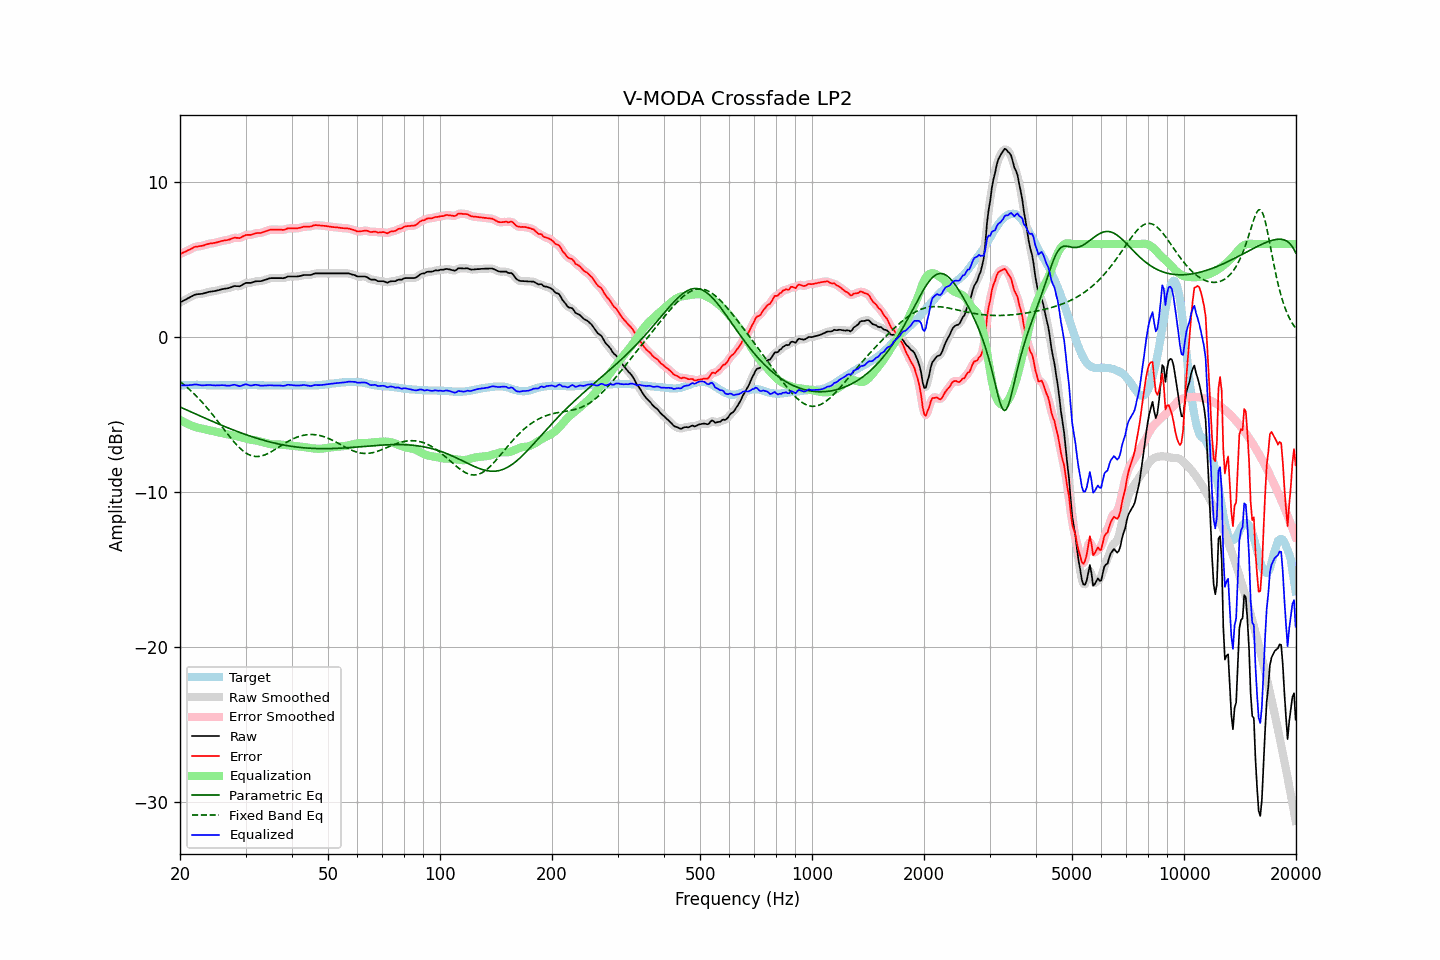

The data file committed next to this chart (first rows):
frequency, raw, error, smoothed, error_smoothed, equalization, parametric_eq, fixed_band_eq, equalized_raw, equalized_smoothed, target
20.00, 2.24, 5.36, 2.23, 5.36, -5.34, -4.51, -2.87, -3.10, -3.10, -3.13
20.20, 2.29, 5.40, 2.29, 5.40, -5.40, -4.56, -2.95, -3.11, -3.11, -3.12
20.40, 2.35, 5.45, 2.34, 5.45, -5.46, -4.60, -3.03, -3.11, -3.12, -3.11
20.61, 2.39, 5.50, 2.40, 5.50, -5.51, -4.65, -3.12, -3.12, -3.12, -3.11
20.81, 2.45, 5.54, 2.45, 5.55, -5.56, -4.70, -3.21, -3.12, -3.12, -3.10
21.02, 2.51, 5.60, 2.50, 5.60, -5.61, -4.74, -3.30, -3.11, -3.11, -3.10
21.23, 2.56, 5.64, 2.56, 5.65, -5.66, -4.79, -3.39, -3.10, -3.10, -3.09
21.44, 2.62, 5.70, 2.62, 5.70, -5.70, -4.84, -3.49, -3.08, -3.09, -3.09
21.66, 2.66, 5.75, 2.67, 5.75, -5.74, -4.88, -3.58, -3.08, -3.07, -3.09
21.87, 2.73, 5.81, 2.72, 5.80, -5.78, -4.93, -3.68, -3.05, -3.06, -3.09
22.09, 2.76, 5.83, 2.75, 5.83, -5.81, -4.97, -3.79, -3.06, -3.06, -3.08
22.31, 2.77, 5.84, 2.77, 5.85, -5.84, -5.02, -3.89, -3.08, -3.07, -3.08
22.54, 2.78, 5.86, 2.78, 5.86, -5.87, -5.07, -4.00, -3.09, -3.09, -3.09
22.76, 2.79, 5.88, 2.78, 5.87, -5.89, -5.11, -4.11, -3.11, -3.11, -3.10
22.99, 2.80, 5.89, 2.80, 5.90, -5.91, -5.16, -4.23, -3.12, -3.11, -3.10
23.22, 2.83, 5.92, 2.82, 5.92, -5.94, -5.20, -4.35, -3.11, -3.11, -3.10
23.45, 2.86, 5.96, 2.85, 5.96, -5.96, -5.25, -4.46, -3.10, -3.10, -3.11
23.69, 2.88, 5.99, 2.89, 5.99, -5.98, -5.30, -4.59, -3.10, -3.09, -3.11
23.92, 2.92, 6.02, 2.91, 6.02, -6.00, -5.34, -4.71, -3.09, -3.09, -3.11
24.16, 2.94, 6.04, 2.93, 6.04, -6.03, -5.39, -4.84, -3.09, -3.09, -3.11
24.40, 2.95, 6.05, 2.95, 6.05, -6.05, -5.43, -4.97, -3.11, -3.10, -3.11
24.65, 2.97, 6.07, 2.96, 6.07, -6.08, -5.48, -5.10, -3.11, -3.11, -3.11
24.89, 2.98, 6.08, 2.98, 6.09, -6.10, -5.52, -5.23, -3.12, -3.12, -3.11
25.14, 3.01, 6.11, 3.00, 6.11, -6.12, -5.56, -5.36, -3.11, -3.12, -3.11
25.39, 3.03, 6.14, 3.03, 6.14, -6.14, -5.61, -5.50, -3.12, -3.11, -3.12
25.65, 3.06, 6.17, 3.06, 6.17, -6.16, -5.65, -5.63, -3.11, -3.11, -3.12
25.91, 3.08, 6.20, 3.08, 6.20, -6.19, -5.69, -5.77, -3.10, -3.10, -3.12
26.16, 3.11, 6.22, 3.11, 6.22, -6.21, -5.74, -5.90, -3.11, -3.11, -3.12
26.43, 3.13, 6.24, 3.12, 6.24, -6.24, -5.78, -6.04, -3.11, -3.12, -3.12
26.69, 3.14, 6.25, 3.14, 6.25, -6.27, -5.82, -6.17, -3.13, -3.13, -3.12
26.96, 3.16, 6.27, 3.16, 6.27, -6.29, -5.86, -6.31, -3.14, -3.13, -3.12
27.23, 3.18, 6.30, 3.19, 6.30, -6.32, -5.90, -6.44, -3.13, -3.13, -3.12
27.50, 3.23, 6.34, 3.23, 6.34, -6.33, -5.95, -6.57, -3.11, -3.11, -3.12
27.77, 3.27, 6.38, 3.26, 6.38, -6.35, -5.99, -6.69, -3.08, -3.09, -3.12
28.05, 3.30, 6.41, 3.28, 6.40, -6.37, -6.03, -6.81, -3.07, -3.08, -3.12
28.33, 3.29, 6.40, 3.29, 6.40, -6.39, -6.07, -6.93, -3.10, -3.10, -3.12
28.62, 3.29, 6.40, 3.28, 6.39, -6.42, -6.11, -7.04, -3.13, -3.13, -3.12
28.90, 3.28, 6.38, 3.29, 6.40, -6.44, -6.14, -7.14, -3.17, -3.15, -3.11
29.19, 3.32, 6.42, 3.32, 6.43, -6.46, -6.18, -7.24, -3.15, -3.14, -3.11
29.48, 3.39, 6.49, 3.38, 6.48, -6.49, -6.22, -7.32, -3.10, -3.11, -3.11
29.78, 3.44, 6.54, 3.44, 6.54, -6.51, -6.26, -7.40, -3.07, -3.07, -3.10
30.08, 3.49, 6.59, 3.48, 6.58, -6.54, -6.29, -7.48, -3.04, -3.06, -3.10
30.38, 3.50, 6.59, 3.50, 6.59, -6.57, -6.33, -7.54, -3.07, -3.07, -3.10
30.68, 3.50, 6.59, 3.50, 6.59, -6.60, -6.36, -7.59, -3.10, -3.10, -3.10
30.99, 3.50, 6.59, 3.50, 6.60, -6.62, -6.40, -7.63, -3.13, -3.12, -3.10
31.30, 3.52, 6.62, 3.53, 6.62, -6.64, -6.43, -7.67, -3.12, -3.11, -3.10
31.61, 3.57, 6.66, 3.56, 6.66, -6.65, -6.47, -7.69, -3.09, -3.09, -3.10
31.93, 3.59, 6.69, 3.59, 6.69, -6.67, -6.50, -7.70, -3.07, -3.08, -3.10
32.24, 3.61, 6.71, 3.60, 6.70, -6.69, -6.53, -7.70, -3.08, -3.08, -3.11
32.57, 3.61, 6.71, 3.60, 6.71, -6.71, -6.56, -7.70, -3.10, -3.11, -3.11
32.89, 3.61, 6.71, 3.61, 6.72, -6.74, -6.60, -7.68, -3.13, -3.12, -3.11
33.22, 3.63, 6.74, 3.63, 6.74, -6.76, -6.63, -7.66, -3.14, -3.13, -3.12
33.55, 3.67, 6.78, 3.66, 6.78, -6.79, -6.66, -7.63, -3.13, -3.13, -3.12
33.89, 3.70, 6.82, 3.69, 6.82, -6.82, -6.68, -7.59, -3.13, -3.13, -3.13
34.23, 3.73, 6.85, 3.73, 6.86, -6.85, -6.71, -7.54, -3.12, -3.12, -3.13
34.57, 3.77, 6.89, 3.76, 6.89, -6.88, -6.74, -7.50, -3.11, -3.11, -3.13
34.92, 3.80, 6.92, 3.79, 6.91, -6.90, -6.77, -7.44, -3.10, -3.11, -3.13
35.27, 3.81, 6.93, 3.80, 6.93, -6.92, -6.79, -7.38, -3.11, -3.11, -3.13
35.62, 3.81, 6.93, 3.81, 6.93, -6.93, -6.82, -7.32, -3.12, -3.12, -3.13
35.97, 3.81, 6.93, 3.81, 6.93, -6.93, -6.84, -7.26, -3.13, -3.13, -3.13
... 635 more rows
